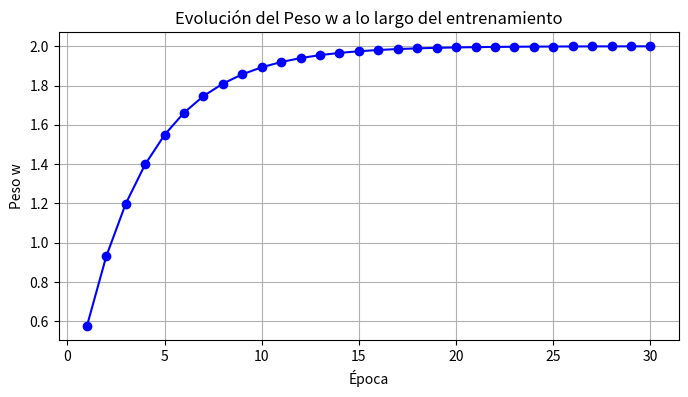
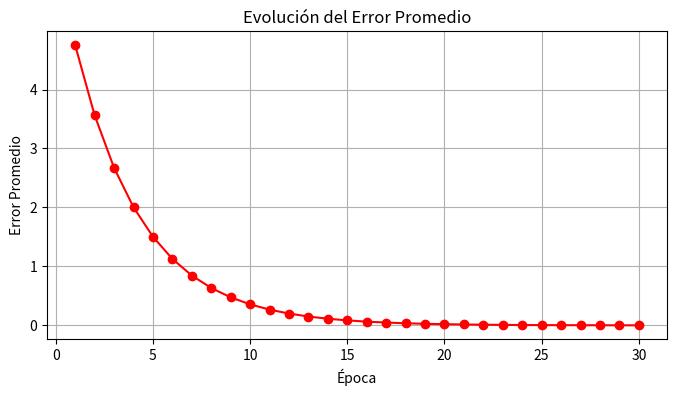

Recreate these plots in Python, in order.
import time
import numpy as np
import matplotlib.pyplot as plt

inputs = np.array([1, 2, 3, 4], dtype=float)
targets = np.array([2, 4, 6, 8], dtype=float)

w = 0.1
learning_rate = 0.1
epochs = 30
pause_time = 0

weight_history = []
error_history = []

for epoch in range(epochs):
    predictions = w * inputs
    errors = targets - predictions
    error_mean = np.mean(errors)
    
    w += learning_rate * error_mean
    
    weight_history.append(w)
    error_history.append(error_mean)
    time.sleep(pause_time)

test_inputs = np.array([5, 6], dtype=float)
test_targets = np.array([10, 12], dtype=float)
test_predictions = w * test_inputs

plt.figure(figsize=(8, 4))
plt.plot(range(1, epochs + 1), weight_history, marker="o", color="blue")
plt.xlabel("Época")
plt.ylabel("Peso w")
plt.title("Evolución del Peso w a lo largo del entrenamiento")
plt.grid(True)
plt.show()

plt.figure(figsize=(8, 4))
plt.plot(range(1, epochs + 1), error_history, marker="o", color="red")
plt.xlabel("Época")
plt.ylabel("Error Promedio")
plt.title("Evolución del Error Promedio")
plt.grid(True)
plt.show()
